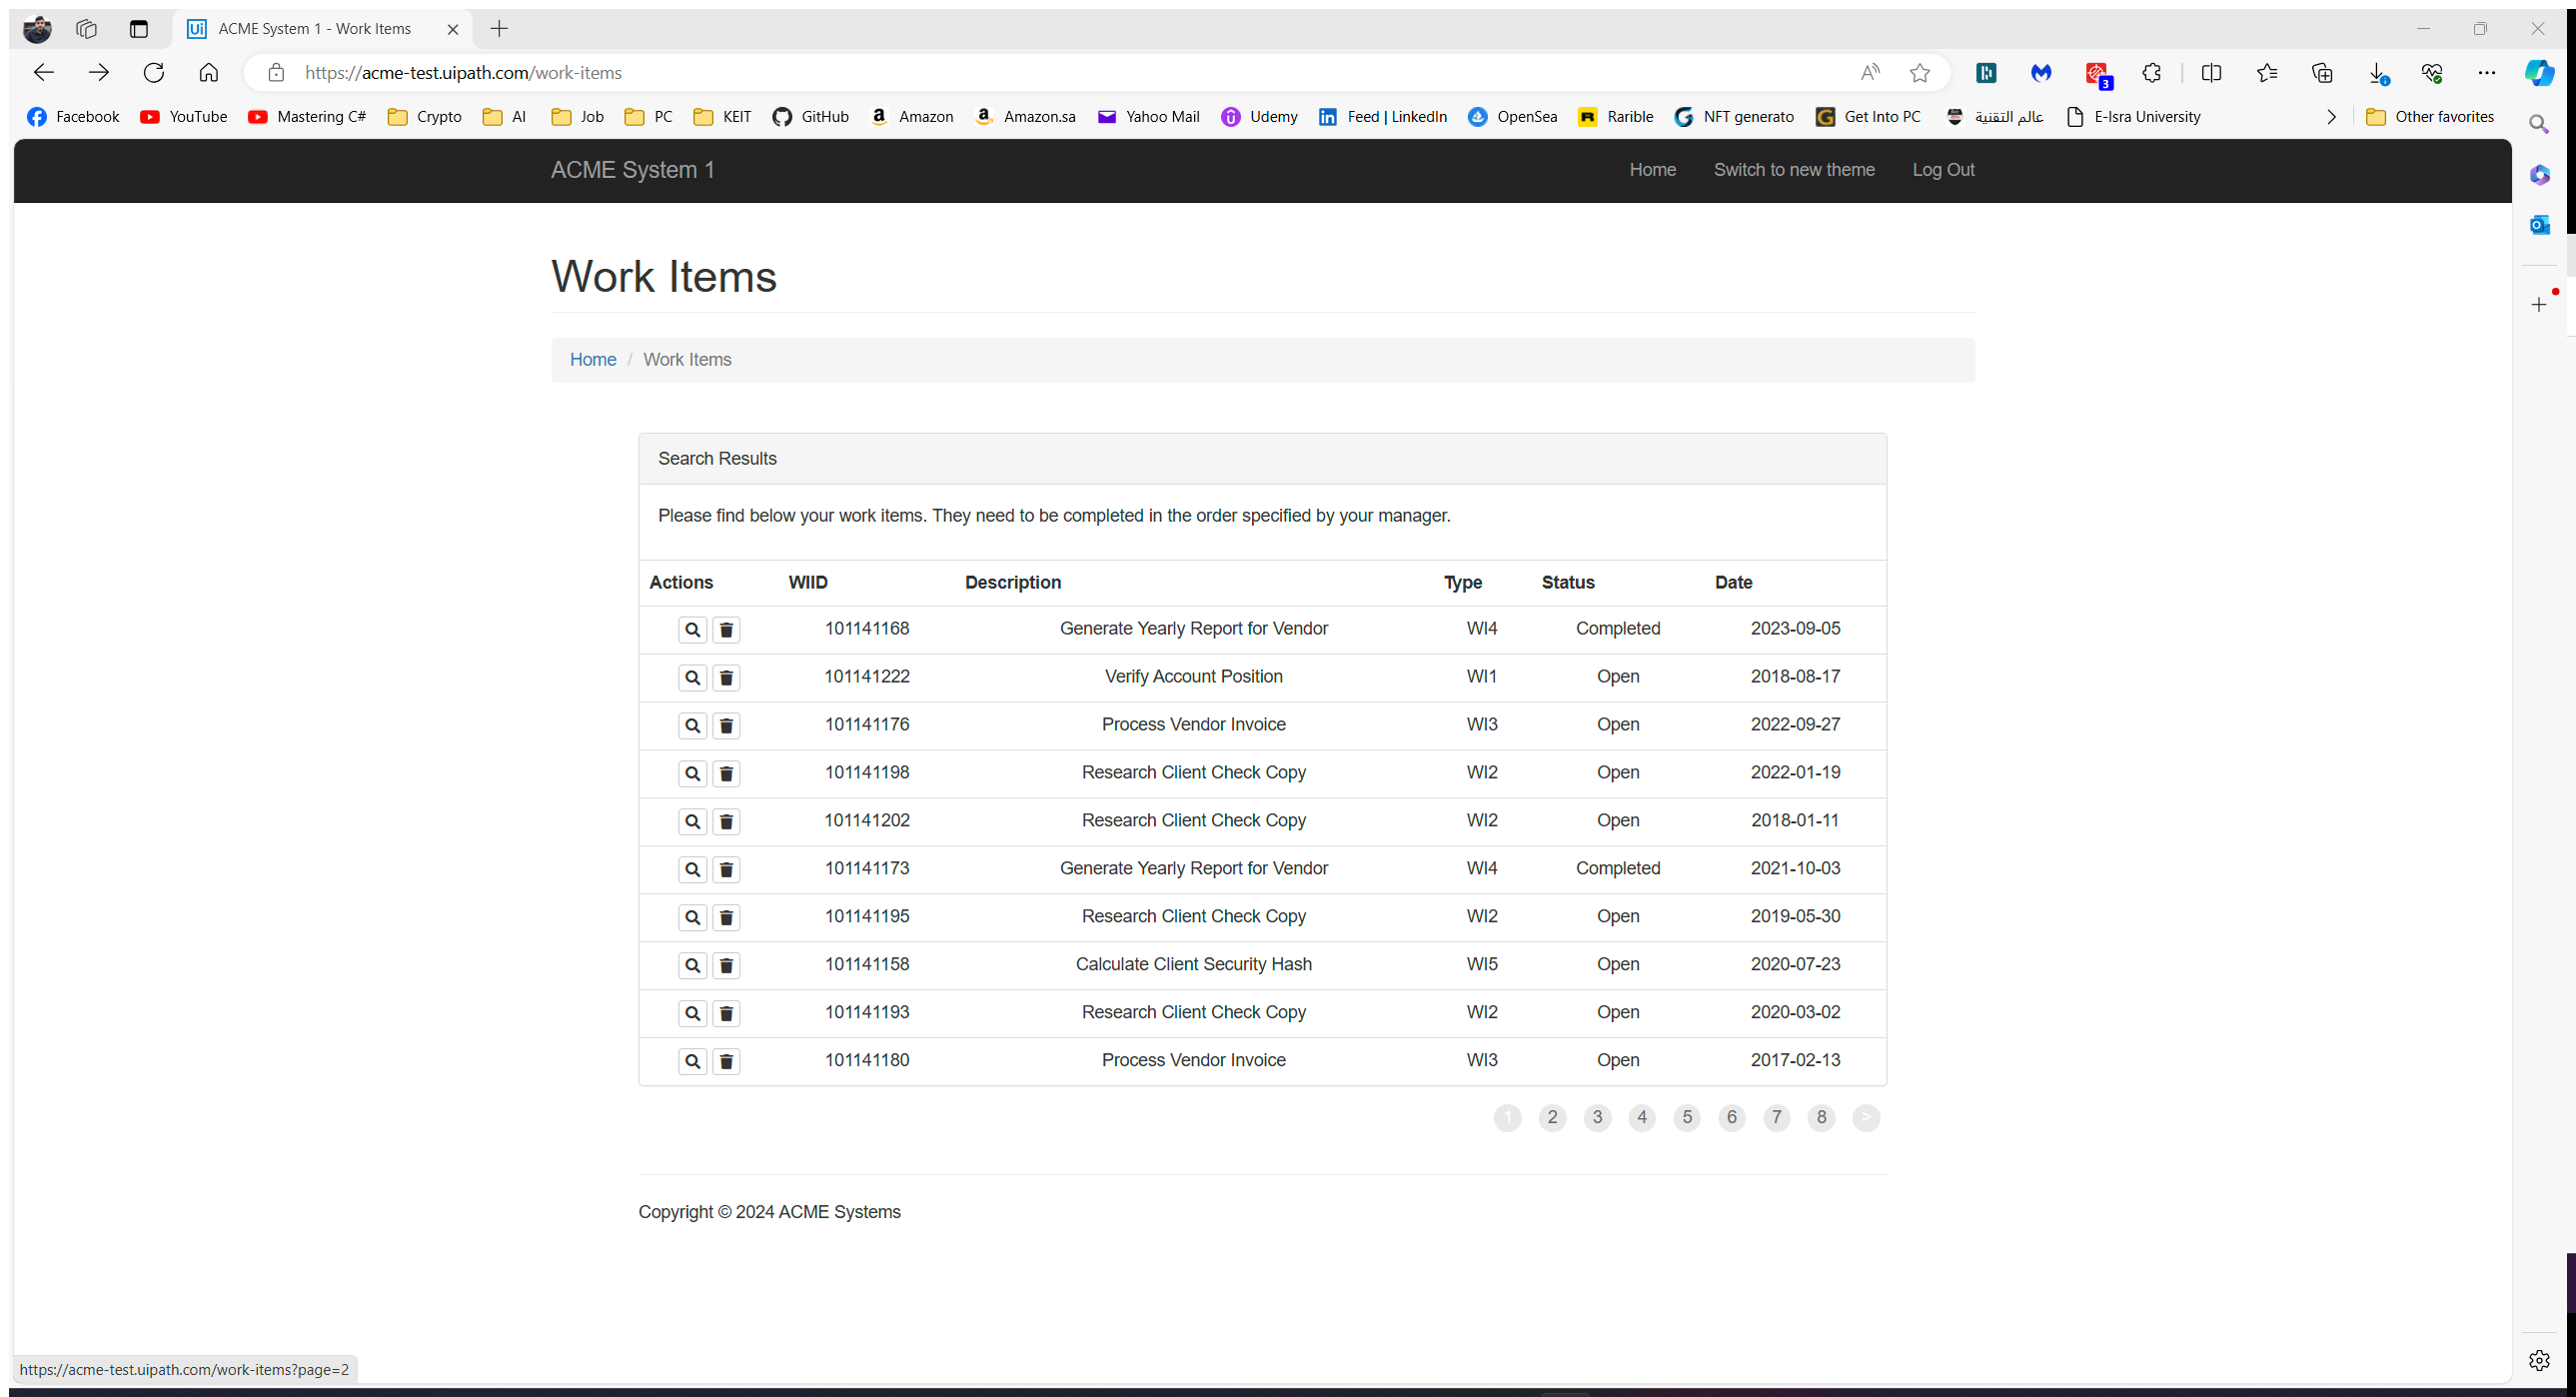
Task: A Dispatcher - using the REF without Queue Items design.
Workflow: System1_ ScrapeDataTable

Step 1: Attach Browser Work Items in window 'ACME System 1 - Work Items' (msedge.exe)
